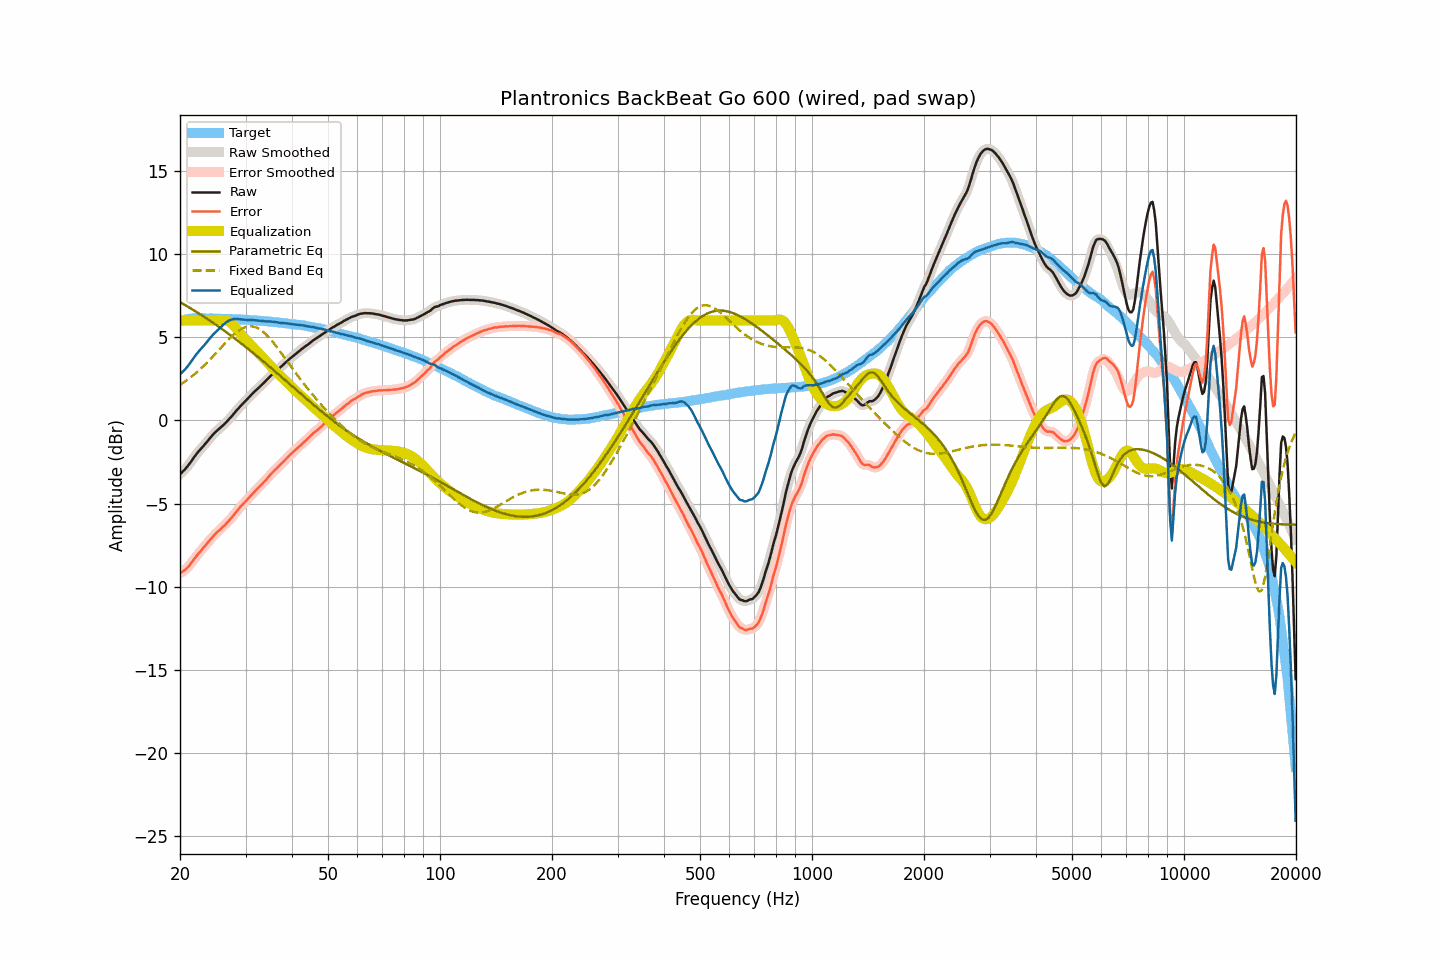

Data behind this chart, as committed beside it:
frequency, raw, smoothed, error, error_smoothed, equalization, parametric_eq, fixed_band_eq, equalized_raw, equalized_smoothed, target
20.00, -3.24, -3.24, -9.19, -9.19, 6.00, 7.10, 2.13, 2.76, 2.76, 5.95
20.20, -3.15, -3.15, -9.13, -9.13, 6.00, 7.04, 2.19, 2.85, 2.85, 5.98
20.40, -3.05, -3.06, -9.06, -9.07, 6.00, 6.99, 2.25, 2.95, 2.94, 6.01
20.61, -2.96, -2.96, -8.99, -8.99, 6.00, 6.93, 2.32, 3.04, 3.04, 6.03
20.81, -2.85, -2.85, -8.91, -8.91, 6.00, 6.88, 2.39, 3.15, 3.15, 6.06
21.02, -2.73, -2.73, -8.82, -8.81, 6.00, 6.82, 2.46, 3.27, 3.27, 6.09
21.23, -2.60, -2.60, -8.70, -8.70, 6.00, 6.76, 2.53, 3.40, 3.40, 6.10
21.44, -2.46, -2.46, -8.57, -8.57, 6.00, 6.70, 2.61, 3.54, 3.54, 6.11
21.66, -2.33, -2.33, -8.45, -8.44, 6.00, 6.64, 2.69, 3.67, 3.67, 6.12
21.87, -2.19, -2.19, -8.31, -8.31, 6.00, 6.58, 2.77, 3.81, 3.81, 6.12
22.09, -2.06, -2.06, -8.19, -8.19, 6.00, 6.52, 2.85, 3.94, 3.94, 6.13
22.31, -1.94, -1.94, -8.06, -8.06, 6.00, 6.46, 2.93, 4.06, 4.06, 6.13
22.54, -1.82, -1.82, -7.95, -7.95, 6.00, 6.40, 3.02, 4.18, 4.18, 6.13
22.76, -1.72, -1.72, -7.84, -7.84, 6.00, 6.34, 3.11, 4.28, 4.28, 6.13
22.99, -1.61, -1.61, -7.72, -7.73, 6.00, 6.28, 3.20, 4.39, 4.39, 6.11
23.22, -1.50, -1.50, -7.61, -7.62, 6.00, 6.22, 3.29, 4.50, 4.50, 6.11
23.45, -1.39, -1.39, -7.50, -7.50, 6.00, 6.15, 3.38, 4.61, 4.61, 6.11
23.69, -1.27, -1.27, -7.38, -7.38, 6.00, 6.09, 3.48, 4.73, 4.73, 6.11
23.92, -1.15, -1.15, -7.26, -7.27, 6.00, 6.02, 3.58, 4.85, 4.85, 6.11
24.16, -1.03, -1.03, -7.15, -7.15, 6.00, 5.96, 3.68, 4.97, 4.97, 6.12
24.40, -0.92, -0.92, -7.04, -7.03, 6.00, 5.89, 3.78, 5.08, 5.08, 6.12
24.65, -0.81, -0.81, -6.92, -6.93, 6.00, 5.83, 3.89, 5.19, 5.19, 6.11
24.89, -0.72, -0.72, -6.83, -6.83, 6.00, 5.76, 3.99, 5.28, 5.28, 6.11
25.14, -0.63, -0.63, -6.74, -6.73, 6.00, 5.69, 4.10, 5.37, 5.37, 6.11
25.39, -0.54, -0.54, -6.64, -6.65, 6.00, 5.63, 4.20, 5.46, 5.46, 6.11
25.65, -0.46, -0.46, -6.57, -6.56, 6.01, 5.56, 4.31, 5.55, 5.55, 6.11
25.91, -0.37, -0.37, -6.47, -6.47, 6.02, 5.49, 4.41, 5.65, 5.65, 6.09
26.16, -0.28, -0.28, -6.37, -6.37, 6.02, 5.42, 4.52, 5.74, 5.74, 6.09
26.43, -0.19, -0.19, -6.28, -6.28, 6.02, 5.35, 4.62, 5.83, 5.83, 6.09
26.69, -0.09, -0.09, -6.18, -6.18, 6.00, 5.28, 4.73, 5.91, 5.91, 6.09
26.96, 0.01, 0.01, -6.08, -6.08, 5.96, 5.21, 4.83, 5.97, 5.97, 6.09
27.23, 0.11, 0.11, -5.98, -5.98, 5.91, 5.14, 4.92, 6.01, 6.02, 6.09
27.50, 0.22, 0.22, -5.87, -5.87, 5.83, 5.06, 5.02, 6.05, 6.05, 6.09
27.77, 0.33, 0.33, -5.74, -5.74, 5.74, 4.99, 5.11, 6.07, 6.08, 6.08
28.05, 0.45, 0.45, -5.62, -5.62, 5.64, 4.92, 5.20, 6.09, 6.09, 6.07
28.33, 0.57, 0.57, -5.49, -5.50, 5.53, 4.85, 5.28, 6.10, 6.09, 6.06
28.62, 0.68, 0.68, -5.38, -5.38, 5.40, 4.77, 5.35, 6.08, 6.09, 6.06
28.90, 0.79, 0.79, -5.27, -5.27, 5.28, 4.70, 5.42, 6.07, 6.07, 6.06
29.19, 0.89, 0.89, -5.16, -5.16, 5.17, 4.62, 5.48, 6.06, 6.06, 6.05
29.48, 0.99, 0.99, -5.06, -5.06, 5.06, 4.55, 5.53, 6.05, 6.05, 6.06
29.78, 1.09, 1.09, -4.95, -4.96, 4.95, 4.47, 5.57, 6.04, 6.04, 6.04
30.08, 1.19, 1.19, -4.85, -4.85, 4.84, 4.39, 5.61, 6.03, 6.03, 6.04
30.38, 1.29, 1.29, -4.74, -4.74, 4.74, 4.32, 5.63, 6.03, 6.03, 6.03
30.68, 1.39, 1.39, -4.64, -4.64, 4.64, 4.24, 5.64, 6.03, 6.02, 6.03
30.99, 1.49, 1.49, -4.53, -4.53, 4.53, 4.16, 5.65, 6.02, 6.02, 6.02
31.30, 1.59, 1.59, -4.42, -4.43, 4.43, 4.08, 5.64, 6.02, 6.02, 6.01
31.61, 1.69, 1.69, -4.32, -4.32, 4.32, 4.01, 5.62, 6.01, 6.01, 6.01
31.93, 1.78, 1.78, -4.22, -4.22, 4.22, 3.93, 5.59, 6.00, 6.00, 6.00
32.24, 1.87, 1.87, -4.12, -4.12, 4.12, 3.85, 5.55, 6.00, 6.00, 5.99
32.57, 1.96, 1.96, -4.02, -4.02, 4.03, 3.77, 5.50, 5.99, 5.99, 5.98
32.89, 2.05, 2.05, -3.93, -3.93, 3.93, 3.69, 5.44, 5.98, 5.98, 5.98
33.22, 2.14, 2.14, -3.83, -3.83, 3.83, 3.61, 5.37, 5.97, 5.97, 5.97
33.55, 2.23, 2.23, -3.73, -3.73, 3.72, 3.52, 5.29, 5.96, 5.96, 5.97
33.89, 2.33, 2.33, -3.62, -3.63, 3.62, 3.44, 5.20, 5.95, 5.95, 5.95
34.23, 2.42, 2.43, -3.53, -3.52, 3.51, 3.36, 5.11, 5.93, 5.94, 5.95
34.57, 2.53, 2.53, -3.41, -3.41, 3.41, 3.28, 5.01, 5.94, 5.94, 5.94
34.92, 2.63, 2.63, -3.29, -3.30, 3.30, 3.20, 4.90, 5.93, 5.93, 5.92
35.27, 2.73, 2.73, -3.19, -3.19, 3.20, 3.11, 4.79, 5.93, 5.93, 5.92
35.62, 2.82, 2.82, -3.09, -3.09, 3.10, 3.03, 4.67, 5.92, 5.92, 5.91
35.97, 2.90, 2.90, -2.99, -3.00, 3.00, 2.95, 4.55, 5.90, 5.90, 5.89
... 635 more rows
